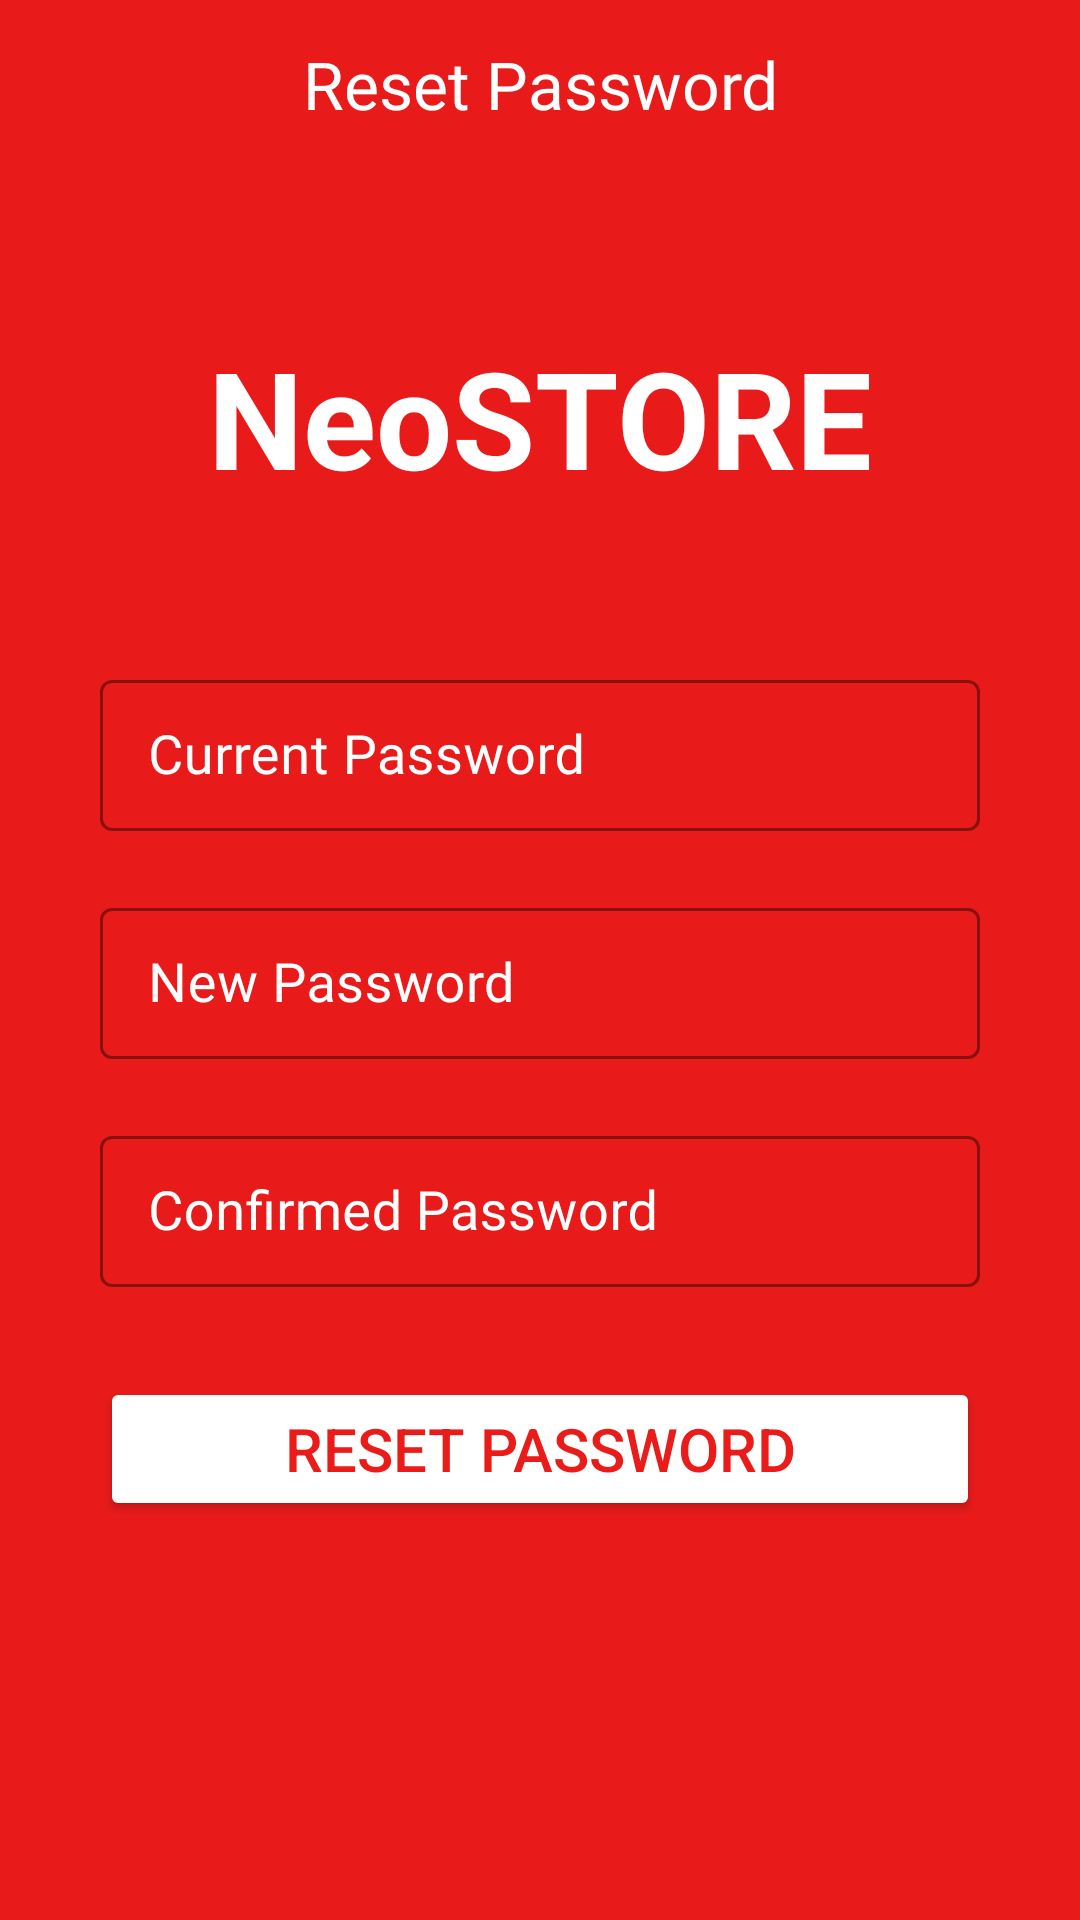

Here is an Android app screen rendered from its layout file. Give the layout XML and the strings, colors and styles it references.
<!-- AndroidManifest.xml: application theme Theme.NeoStore -->
<!-- res/layout/fragment_reset_password.xml -->
<?xml version="1.0" encoding="utf-8"?>
<androidx.constraintlayout.widget.ConstraintLayout xmlns:android="http://schemas.android.com/apk/res/android"
    xmlns:app="http://schemas.android.com/apk/res-auto"
    xmlns:tools="http://schemas.android.com/tools"
    android:layout_width="match_parent"
    android:layout_height="match_parent"
    tools:context=".activities.MainActivity"
    android:background="@color/colorprimaryred"
    tools:ignore="MissingClass"
    >
    <androidx.appcompat.widget.Toolbar
        android:id="@+id/resetPasswprdToolBar"
        android:layout_width="match_parent"
        android:layout_height="?android:attr/actionBarSize"
        android:background="@color/colorprimaryred"
        app:layout_constraintEnd_toEndOf="parent"
        app:layout_constraintStart_toStartOf="parent"
        app:layout_constraintTop_toTopOf="parent"
        >

        <ImageView
            android:id="@+id/resetPasswprdTollbarBack"
            android:layout_width="wrap_content"
            android:layout_height="match_parent"
            android:src="@drawable/ic_baseline_chevron_left_24"/>


        <TextView
            android:id="@+id/resetPasswprdToolbarTitle"
            android:layout_width="wrap_content"
            android:layout_height="wrap_content"
            android:fontFamily="@font/gotham_medium"
            android:layout_gravity="center"
            android:text="Reset Password"
            android:textAlignment="center"
            android:textColor="@color/white"
            android:textSize="22sp"
            />


    </androidx.appcompat.widget.Toolbar>

    <TextView
        android:id="@+id/storeName"
        android:layout_width="wrap_content"
        android:layout_height="wrap_content"
        android:layout_marginTop="53dp"
        android:text="@string/neostore"
        android:textColor="@color/white"
        android:textSize="45sp"
        android:textStyle="bold"
        app:layout_constraintEnd_toEndOf="parent"
        app:layout_constraintStart_toStartOf="parent"
        app:layout_constraintTop_toBottomOf="@+id/resetPasswprdToolBar"/>


    
    <com.google.android.material.textfield.TextInputLayout
        android:layout_width="match_parent"
        android:layout_height="wrap_content"
        app:errorEnabled="false"
        android:id="@+id/txtInputCurrentPassword"
        android:layout_marginStart="33.33dp"
        android:layout_marginTop="52.33dp"
        android:layout_marginEnd="33.33dp"
        style="@style/Widget.MaterialComponents.TextInputLayout.OutlinedBox.Dense"
        app:boxStrokeColor="@color/white"
        android:ems="10"
        android:hint="Current Password"
        app:hintTextColor="@color/white"
        android:textColorHint="@color/white"
        android:autofillHints="UserName"
        android:inputType="textPassword"
        android:focusable="false"
        android:focusableInTouchMode="true"
        app:layout_constraintEnd_toEndOf="parent"
        app:layout_constraintStart_toStartOf="parent"
        app:layout_constraintTop_toBottomOf="@+id/storeName">

        <com.google.android.material.textfield.TextInputEditText
            android:id="@+id/txtCurrentPassword"
            android:layout_width="match_parent"
            android:layout_height="wrap_content"
            android:textColor="@color/white"
            android:fontFamily="@font/gotham_medium"
            android:textSize="18sp"
            android:drawableStart="@drawable/ic_baseline_lock_24"
            android:drawablePadding="15dp"

            />

    </com.google.android.material.textfield.TextInputLayout>
    <com.google.android.material.textfield.TextInputLayout
        android:layout_width="match_parent"
        android:layout_height="wrap_content"
        app:errorEnabled="false"
        android:id="@+id/txtInputNewPassword"
        android:layout_marginStart="33.33dp"
        android:layout_marginTop="20.33dp"
        android:layout_marginEnd="33.33dp"
        style="@style/Widget.MaterialComponents.TextInputLayout.OutlinedBox.Dense"
        app:boxStrokeColor="@color/white"
        android:ems="10"
        android:hint="New Password"
        app:hintTextColor="@color/white"
        android:textColorHint="@color/white"
        android:autofillHints="UserName"
        android:inputType="textPassword"
        android:focusable="false"
        android:focusableInTouchMode="true"
        app:layout_constraintEnd_toEndOf="parent"
        app:layout_constraintStart_toStartOf="parent"
        app:layout_constraintTop_toBottomOf="@+id/txtInputCurrentPassword">

        <com.google.android.material.textfield.TextInputEditText
            android:id="@+id/txtNewPassword"
            android:layout_width="match_parent"
            android:layout_height="wrap_content"
            android:textColor="@color/white"
            android:fontFamily="@font/gotham_medium"
            android:textSize="18sp"
            android:drawableStart="@drawable/ic_baseline_lock_24"
            android:drawablePadding="15dp"

            />

    </com.google.android.material.textfield.TextInputLayout>
    <com.google.android.material.textfield.TextInputLayout
        android:layout_width="match_parent"
        android:layout_height="wrap_content"
        app:errorEnabled="false"
        android:id="@+id/txtInputConPassword"
        android:layout_marginStart="33.33dp"
        android:layout_marginTop="20.33dp"
        android:layout_marginEnd="33.33dp"
        style="@style/Widget.MaterialComponents.TextInputLayout.OutlinedBox.Dense"
        app:boxStrokeColor="@color/white"
        android:ems="10"
        android:hint="Confirmed Password"
        app:hintTextColor="@color/white"
        android:textColorHint="@color/white"
        android:autofillHints="UserName"
        android:inputType="textPassword"
        android:focusable="false"
        android:focusableInTouchMode="true"
        app:layout_constraintEnd_toEndOf="parent"
        app:layout_constraintStart_toStartOf="parent"
        app:layout_constraintTop_toBottomOf="@+id/txtInputNewPassword">

        <com.google.android.material.textfield.TextInputEditText
            android:id="@+id/txtconPassword"
            android:layout_width="match_parent"
            android:layout_height="wrap_content"
            android:textColor="@color/white"
            android:fontFamily="@font/gotham_medium"
            android:textSize="18sp"
            android:drawableStart="@drawable/ic_baseline_lock_24"
            android:drawablePadding="15dp"

            />

    </com.google.android.material.textfield.TextInputLayout>


    <Button
        android:id="@+id/btnResetPasswordSubmit"
        android:layout_width="match_parent"
        android:layout_height="wrap_content"
        android:layout_marginStart="33.33dp"
        android:layout_marginTop="30dp"
        android:layout_marginEnd="33.33dp"
        android:backgroundTint="@color/white"
        android:text="RESET PASSWORD"
        android:textColor="#E91C1A"
        android:textSize="20sp"
        android:padding="10dp"
        app:layout_constraintEnd_toEndOf="parent"
        app:layout_constraintStart_toStartOf="parent"
        app:layout_constraintTop_toBottomOf="@+id/txtInputConPassword" />

</androidx.constraintlayout.widget.ConstraintLayout>
<!-- resources referenced by this layout -->
<resources>
  <color name="colorprimaryred">#e91b1a</color>
  <color name="white">#FFFFFFFF</color>
  <string name="neostore">NeoSTORE</string>
  <style name="Theme.NeoStore" parent="Theme.MaterialComponents.DayNight.NoActionBar">
          
          <item name="colorPrimary">@color/purple_500</item>
          <item name="colorPrimaryVariant">@color/purple_700</item>
          <item name="colorOnPrimary">@color/white</item>
          
          <item name="colorSecondary">@color/teal_200</item>
          <item name="colorSecondaryVariant">@color/teal_700</item>
          <item name="colorOnSecondary">@color/black</item>
          
          <item name="android:statusBarColor" tools:targetApi="l">?attr/colorPrimaryVariant</item>
          
      </style>
  <color name="purple_500">#e91b1a</color>
  <color name="purple_700">#e91b1a</color>
  <color name="teal_200">#FF03DAC5</color>
  <color name="teal_700">#FF018786</color>
  <color name="black">#FF000000</color>
</resources>
